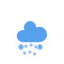
t = 0.00 s
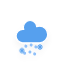
t = 1.20 s
t = 3.20 s: frame unchanged from t = 1.20 s, image omitted
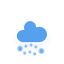
t = 4.53 s
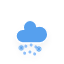
t = 5.87 s
t = 7.87 s: frame unchanged from t = 5.87 s, image omitted

The animated SVG that drew these frames (rendered in a browser with its animation timeline set to each time). Animation: 2 CSS @keyframes rules; one cycle of 9.20 s, repeats indefinitely.

<svg xmlns="http://www.w3.org/2000/svg" xmlns:xlink="http://www.w3.org/1999/xlink" width="64" height="64" version="1.1" viewbox="0 0 64 64"><defs><filter id="blur" width="200%" height="200%"><feGaussianBlur in="SourceAlpha" stdDeviation="3"/><feOffset dx="0" dy="4" result="offsetblur"/><feComponentTransfer><feFuncA slope=".05" type="linear"/></feComponentTransfer><feMerge><feMergeNode/><feMergeNode in="SourceGraphic"/></feMerge></filter><style type="text/css">@keyframes am-weather-rain{0%{stroke-dashoffset:0}}@keyframes am-weather-snow{0%{-webkit-transform:translateX(0) translateY(0);-moz-transform:translateX(0) translateY(0);-ms-transform:translateX(0) translateY(0);transform:translateX(0) translateY(0)}33.33%{-webkit-transform:translateX(-1.2px) translateY(2px);-moz-transform:translateX(-1.2px) translateY(2px);-ms-transform:translateX(-1.2px) translateY(2px);transform:translateX(-1.2px) translateY(2px)}66.66%{-webkit-transform:translateX(1.4px) translateY(4px);-moz-transform:translateX(1.4px) translateY(4px);-ms-transform:translateX(1.4px) translateY(4px);transform:translateX(1.4px) translateY(4px);opacity:1}}.am-weather-rain-1{-webkit-animation-name:am-weather-rain;-moz-animation-name:am-weather-rain;-ms-animation-name:am-weather-rain;animation-name:am-weather-rain;-webkit-animation-duration:8s;-moz-animation-duration:8s;-ms-animation-duration:8s;animation-duration:8s}.am-weather-rain-1,.am-weather-rain-2,.am-weather-snow-1,.am-weather-snow-2{-webkit-animation-timing-function:linear;-moz-animation-timing-function:linear;-ms-animation-timing-function:linear;animation-timing-function:linear;-webkit-animation-iteration-count:infinite;-moz-animation-iteration-count:infinite;-ms-animation-iteration-count:infinite;animation-iteration-count:infinite}.am-weather-rain-2{-webkit-animation-name:am-weather-rain;-moz-animation-name:am-weather-rain;-ms-animation-name:am-weather-rain;animation-name:am-weather-rain;-webkit-animation-delay:.25s;-moz-animation-delay:.25s;-ms-animation-delay:.25s;animation-delay:.25s;-webkit-animation-duration:8s;-moz-animation-duration:8s;-ms-animation-duration:8s;animation-duration:8s}.am-weather-snow-1,.am-weather-snow-2{-webkit-animation-name:am-weather-snow;-moz-animation-name:am-weather-snow;-ms-animation-name:am-weather-snow;animation-name:am-weather-snow;-webkit-animation-duration:2s;-moz-animation-duration:2s;-ms-animation-duration:2s;animation-duration:2s}.am-weather-snow-2{-webkit-animation-delay:1.2s;-moz-animation-delay:1.2s;-ms-animation-delay:1.2s;animation-delay:1.2s}</style></defs><g id="rainy-7" filter="url(#blur)"><g><g><path fill="#57A0EE" stroke="#fff" stroke-linejoin="round" stroke-width="1.2" d="M47.7,35.4c0-4.6-3.7-8.2-8.2-8.2c-1,0-1.9,0.2-2.8,0.5c-0.3-3.4-3.1-6.2-6.6-6.2c-3.7,0-6.7,3-6.7,6.7c0,0.8,0.2,1.6,0.4,2.3 c-0.3-0.1-0.7-0.1-1-0.1c-3.7,0-6.7,3-6.7,6.7c0,3.6,2.9,6.6,6.5,6.7l17.2,0C44.2,43.3,47.7,39.8,47.7,35.4z" transform="translate(20,10) translate(-20,-11)"/></g></g><g transform="translate(31,46), rotate(10)"><line x1="0" x2="0" y1="0" y2="8" fill="none" stroke="#91C0F8" stroke-dasharray=".1 7" stroke-linecap="round" stroke-width="3" class="am-weather-rain-1" transform="translate(-5,1)"/><line x1="0" x2="0" y1="0" y2="8" fill="none" stroke="#91C0F8" stroke-dasharray=".1 7" stroke-linecap="round" stroke-width="3" class="am-weather-rain-2" transform="translate(0,-1)"/><line x1="0" x2="0" y1="0" y2="8" fill="none" stroke="#91C0F8" stroke-dasharray=".1 7" stroke-linecap="round" stroke-width="3" class="am-weather-rain-1" transform="translate(5,0)"/></g><g class="am-weather-snow-1"><g transform="translate(21,38)"><line x1="0" x2="0" y1="-2.5" y2="2.5" fill="none" stroke="#57A0EE" stroke-linecap="round" stroke-width="1.2" transform="translate(0,9), rotate(0)"/><line x1="0" x2="0" y1="-2.5" y2="2.5" fill="none" stroke="#57A0EE" stroke-linecap="round" stroke-width="1" transform="translate(0,9), rotate(45)"/><line x1="0" x2="0" y1="-2.5" y2="2.5" fill="none" stroke="#57A0EE" stroke-linecap="round" stroke-width="1" transform="translate(0,9), rotate(90)"/><line x1="0" x2="0" y1="-2.5" y2="2.5" fill="none" stroke="#57A0EE" stroke-linecap="round" stroke-width="1" transform="translate(0,9), rotate(135)"/></g></g><g class="am-weather-snow-2"><g transform="translate(40,38)"><line x1="0" x2="0" y1="-2.5" y2="2.5" fill="none" stroke="#57A0EE" stroke-linecap="round" stroke-width="1.2" transform="translate(0,9), rotate(0)"/><line x1="0" x2="0" y1="-2.5" y2="2.5" fill="none" stroke="#57A0EE" stroke-linecap="round" stroke-width="1" transform="translate(0,9), rotate(45)"/><line x1="0" x2="0" y1="-2.5" y2="2.5" fill="none" stroke="#57A0EE" stroke-linecap="round" stroke-width="1" transform="translate(0,9), rotate(90)"/><line x1="0" x2="0" y1="-2.5" y2="2.5" fill="none" stroke="#57A0EE" stroke-linecap="round" stroke-width="1" transform="translate(0,9), rotate(135)"/></g></g></g></svg>